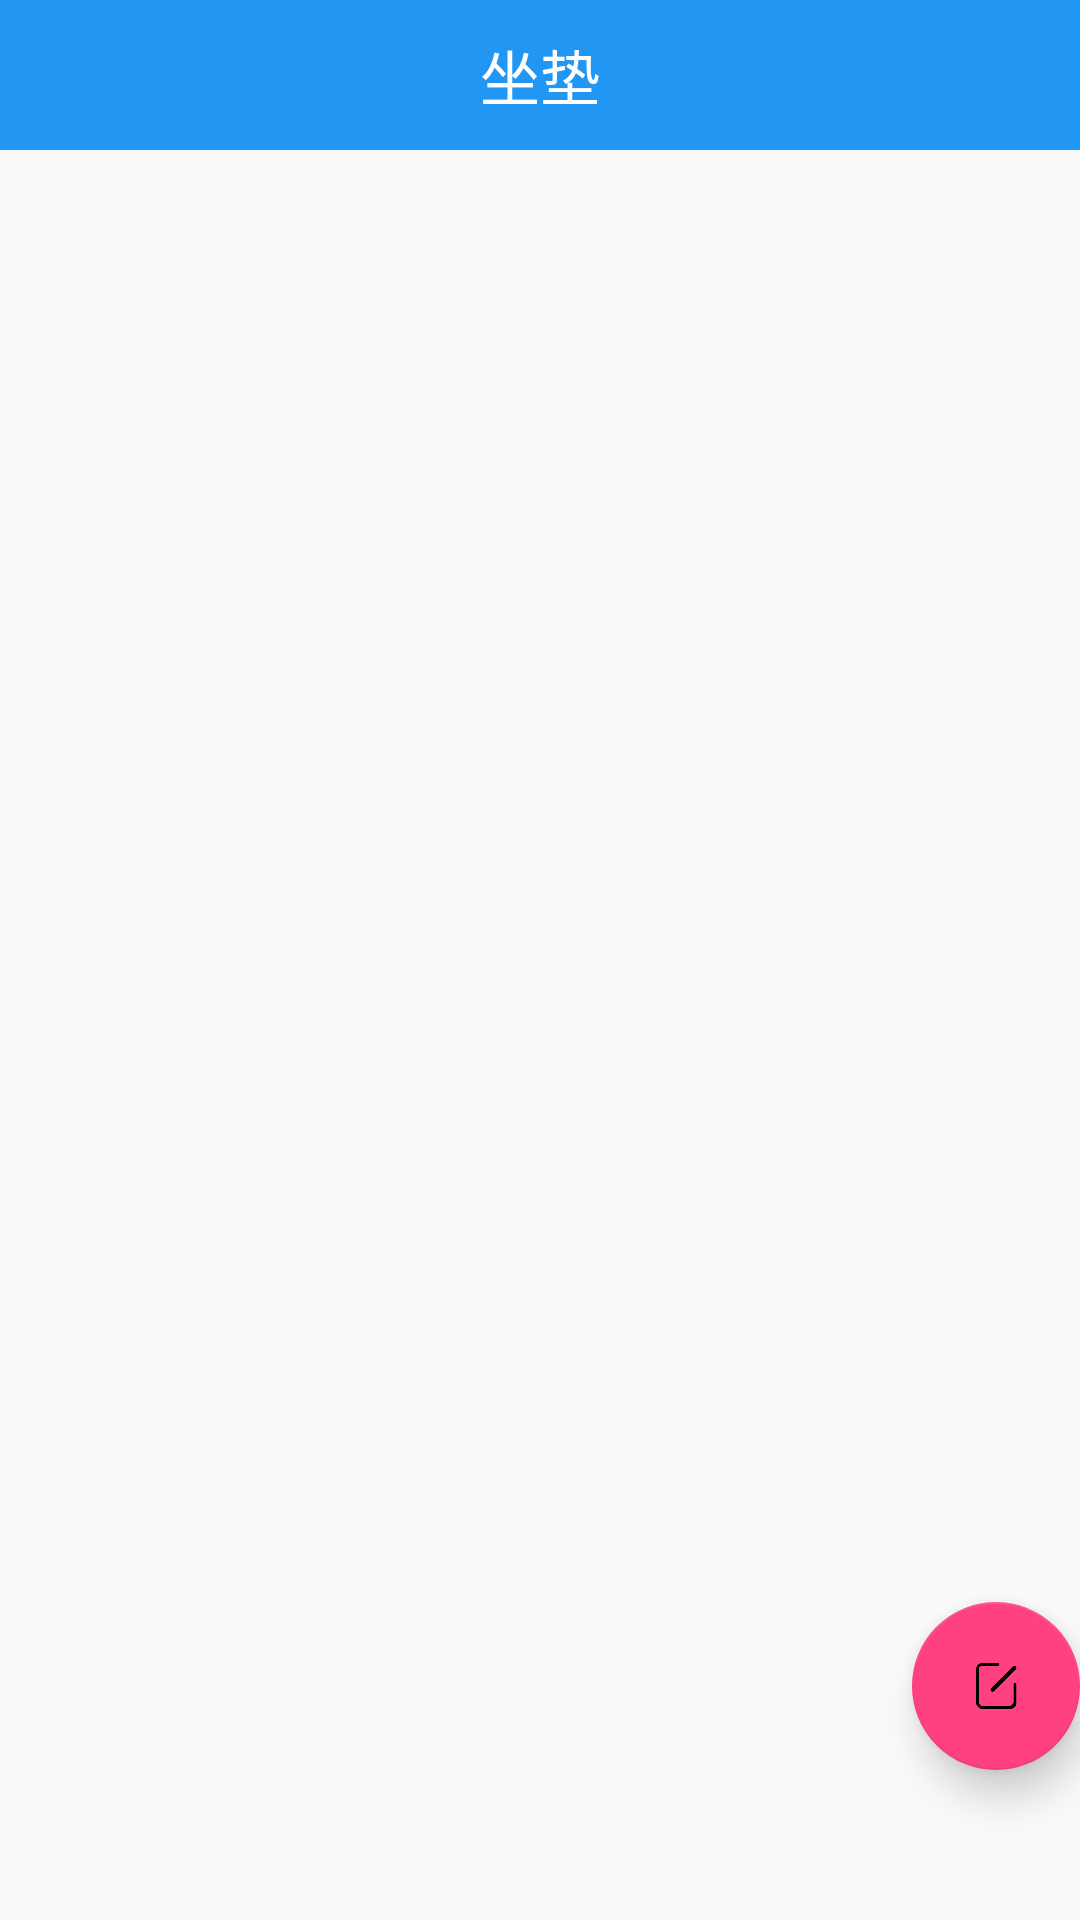

Here is an Android app screen rendered from its layout file. Give the layout XML and the strings, colors and styles it references.
<!-- AndroidManifest.xml: application theme AppTheme -->
<!-- res/layout/activity_cushion.xml -->
<?xml version="1.0" encoding="utf-8"?>

<FrameLayout xmlns:android="http://schemas.android.com/apk/res/android"
    xmlns:app="http://schemas.android.com/apk/res-auto"
    android:layout_width="match_parent"
    android:layout_height="match_parent"
    android:orientation="vertical">

    <TextView
        android:layout_width="match_parent"
        android:layout_height="50dp"
        android:background="#2196F3"
        android:gravity="center"
        android:text="坐垫"
        android:textColor="#FFFFFF"
        android:textSize="20sp"></TextView>

    <android.support.design.widget.FloatingActionButton
        android:id="@+id/change_site"
        android:layout_width="wrap_content"
        android:layout_height="wrap_content"
        android:layout_gravity="bottom|end"
        android:layout_marginBottom="50dp"
        app:elevation="8dp"
        android:src="@drawable/change_site"/>

    <android.support.v7.widget.RecyclerView
        android:id="@+id/recycler_view"
        android:layout_width="match_parent"
        android:layout_height="match_parent"
        android:layout_marginTop="50dp" />
</FrameLayout>
<!-- resources referenced by this layout -->
<resources>
  <!-- drawable change_site: png bitmap (drawable, 3742 bytes) -->
  <style name="AppTheme" parent="Theme.AppCompat.Light.NoActionBar">
          
          <item name="colorPrimary">#2196F3</item>
          <item name="colorPrimaryDark">#2196F3</item>
          <item name="colorAccent">@color/colorAccent</item>
      </style>
  <color name="colorAccent">#FF4081</color>
</resources>
